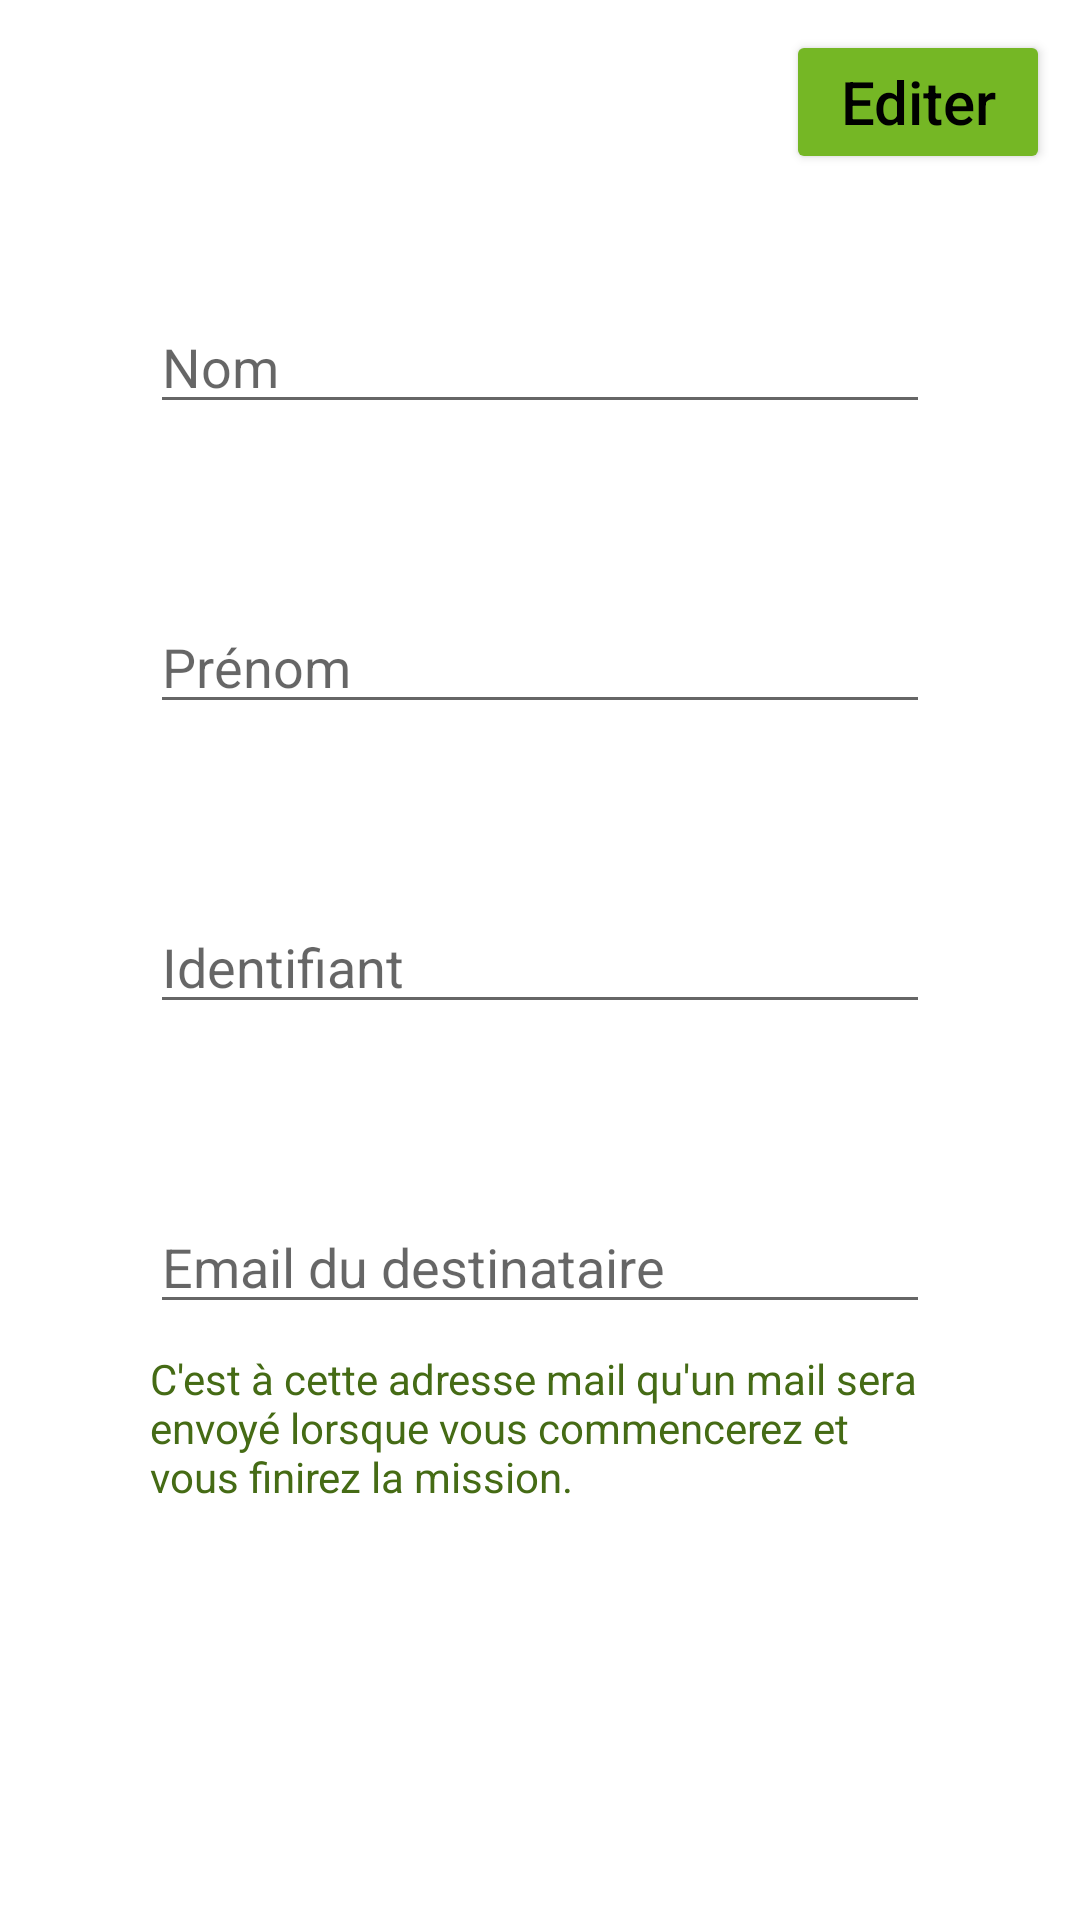

Reconstruct the res/layout file that produces this screen, plus the resources it refers to.
<!-- AndroidManifest.xml: application theme Theme.Mission2Clean -->
<!-- res/layout/activity_settings.xml -->
<?xml version="1.0" encoding="utf-8"?>
<androidx.constraintlayout.widget.ConstraintLayout xmlns:android="http://schemas.android.com/apk/res/android"
    xmlns:app="http://schemas.android.com/apk/res-auto"
    xmlns:tools="http://schemas.android.com/tools"
    android:layout_width="match_parent"
    android:layout_height="match_parent"
    tools:context=".SettingsActivity">

    <ImageButton
        android:id="@+id/btRetour"
        android:layout_width="50dp"
        android:layout_height="50dp"
        android:background="@color/white"
        android:layout_marginStart="10dp"
        android:layout_marginTop="10dp"
        android:src="@drawable/ic_baseline_arrow_back_24"
        app:layout_constraintStart_toStartOf="parent"
        app:layout_constraintTop_toTopOf="parent"
        app:tint="@color/black" />

    <Button
        android:id="@+id/btEditSave"
        android:layout_width="wrap_content"
        android:layout_height="wrap_content"
        android:text="Editer"
        android:textAllCaps="false"
        android:layout_marginEnd="10dp"
        android:layout_marginTop="10dp"
        android:textColor="@color/black"
        android:backgroundTint="@color/vert_logo"
        android:textSize="20sp"
        app:layout_constraintEnd_toEndOf="parent"
        app:layout_constraintTop_toTopOf="parent"
    />

    <EditText
        android:id="@+id/nom"
        android:layout_width="match_parent"
        android:layout_height="wrap_content"
        android:layout_marginTop="100dp"
        android:layout_marginStart="50dp"
        android:layout_marginEnd="50dp"
        android:hint="Nom"
        android:inputType="textCapSentences"
        app:layout_constraintEnd_toEndOf="parent"
        app:layout_constraintStart_toStartOf="parent"
        app:layout_constraintTop_toTopOf="parent"/>

    <EditText
        android:id="@+id/prenom"
        android:layout_width="match_parent"
        android:layout_height="wrap_content"
        android:layout_marginTop="200dp"
        android:layout_marginStart="50dp"
        android:layout_marginEnd="50dp"
        android:hint="Prénom"
        android:inputType="textCapSentences"
        app:layout_constraintEnd_toEndOf="parent"
        app:layout_constraintStart_toStartOf="parent"
        app:layout_constraintTop_toTopOf="parent"/>

    <EditText
        android:id="@+id/id"
        android:layout_width="match_parent"
        android:layout_height="wrap_content"
        android:layout_marginTop="300dp"
        android:layout_marginStart="50dp"
        android:layout_marginEnd="50dp"
        android:hint="Identifiant"
        android:maxLength="10"
        android:inputType="none"
        app:layout_constraintEnd_toEndOf="parent"
        app:layout_constraintStart_toStartOf="parent"
        app:layout_constraintTop_toTopOf="parent"/>

    <EditText
        android:id="@+id/emailReception"
        android:layout_width="match_parent"
        android:layout_height="wrap_content"
        android:layout_marginTop="400dp"
        android:layout_marginStart="50dp"
        android:layout_marginEnd="50dp"
        android:hint="Email du destinataire"
        android:inputType="none"
        app:layout_constraintEnd_toEndOf="parent"
        app:layout_constraintStart_toStartOf="parent"
        app:layout_constraintTop_toTopOf="parent"/>

    <TextView
        android:layout_width="match_parent"
        android:layout_height="wrap_content"
        android:layout_marginTop="450dp"
        android:layout_marginStart="50dp"
        android:layout_marginEnd="50dp"
        android:textColor="@color/vert2"
        android:text="C'est à cette adresse mail qu'un mail sera envoyé lorsque vous commencerez et vous finirez la mission."
        app:layout_constraintEnd_toEndOf="parent"
        app:layout_constraintStart_toStartOf="parent"
        app:layout_constraintTop_toTopOf="parent"/>

    <androidx.constraintlayout.widget.ConstraintLayout
        android:id="@+id/Fenetre"
        android:layout_width="325dp"
        android:layout_height="200dp"
        android:background="@drawable/window_form"
        android:visibility="invisible"
        app:layout_constraintEnd_toEndOf="parent"
        app:layout_constraintStart_toStartOf="parent"
        app:layout_constraintTop_toTopOf="parent"
        app:layout_constraintBottom_toBottomOf="parent">

        <TextView
            android:layout_width="match_parent"
            android:layout_height="wrap_content"
            android:text="Vous n'avez pas enregistré les modifications."
            android:textSize="20sp"
            android:layout_marginTop="50dp"
            android:gravity="center"
            android:textColor="@color/black"
            app:layout_constraintEnd_toEndOf="parent"
            app:layout_constraintStart_toStartOf="parent"
            app:layout_constraintTop_toTopOf="parent"
            />

        <androidx.appcompat.widget.AppCompatButton
            android:id="@+id/btRetourFenetre"
            android:layout_width="160dp"
            android:layout_height="50dp"
            android:text="Quitter quand même"
            android:layout_marginBottom="5dp"
            android:textSize="20sp"
            android:textAllCaps="false"
            android:background="@drawable/bouton_gauche_fenetre"
            app:layout_constraintStart_toStartOf="parent"
            app:layout_constraintBottom_toBottomOf="parent"/>

        <androidx.appcompat.widget.AppCompatButton
            android:id="@+id/btAnnulerRetour"
            android:layout_width="160dp"
            android:layout_height="50dp"
            android:text="Annuler"
            android:layout_marginBottom="5dp"
            android:layout_marginEnd="5dp"
            android:textSize="20sp"
            android:textAllCaps="false"
            android:background="@drawable/bouton_droite_fenetre"
            app:layout_constraintEnd_toEndOf="parent"
            app:layout_constraintBottom_toBottomOf="parent"/>

    </androidx.constraintlayout.widget.ConstraintLayout>

</androidx.constraintlayout.widget.ConstraintLayout>
<!-- resources referenced by this layout -->
<resources>
  <color name="black">#FF000000</color>
  <color name="vert2">#FF456b15</color>
  <color name="vert_logo">#FF75B725</color>
  <color name="white">#FFFFFFFF</color>
  <!-- drawable bouton_droite_fenetre (drawable) -->
  <?xml version="1.0" encoding="utf-8"?>
  <shape
      xmlns:android="http://schemas.android.com/apk/res/android"
      android:shape="rectangle" >
      <corners android:bottomRightRadius="30dp" />
      <solid android:color="@color/vert_logo" />
      <stroke  android:width="1dp" android:color="#FF000000" />
  </shape>
  <!-- drawable bouton_gauche_fenetre (drawable) -->
  <?xml version="1.0" encoding="utf-8"?>
  <shape
      xmlns:android="http://schemas.android.com/apk/res/android"
      android:shape="rectangle" >
      <corners android:bottomLeftRadius="30dp" />
      <solid android:color="@color/vert_logo" />
      <stroke  android:width="1dp" android:color="#FF000000" />
  </shape>
  <!-- drawable window_form (drawable) -->
  <?xml version="1.0" encoding="utf-8"?>
  <layer-list xmlns:android="http://schemas.android.com/apk/res/android">
      
      <item android:left="5dp" android:top="5dp">
          <shape>
              <solid android:color="@android:color/darker_gray" />
              <corners android:radius="30dp" />
          </shape>
      </item>
      
      <item android:bottom="5dp" android:right="5dp">
          <shape
              android:shape="rectangle" >
              <corners android:radius="30dp" />
              <solid android:color="#ffffffff" />
              <stroke android:width="3px" android:color="@android:color/darker_gray" />
          </shape>
      </item>
  </layer-list>
  <style name="Theme.Mission2Clean" parent="Theme.MaterialComponents.DayNight.DarkActionBar">
          
          <item name="colorPrimary">@color/vert_logo</item>
          <item name="colorPrimaryVariant">@color/vert2</item>
          <item name="colorOnPrimary">@color/white</item>
          
          <item name="colorSecondary">@color/teal_200</item>
          <item name="colorSecondaryVariant">@color/teal_700</item>
          <item name="colorOnSecondary">@color/black</item>
          
          <item name="android:statusBarColor" tools:targetApi="l">?attr/colorPrimaryVariant</item>
          
      </style>
  <color name="teal_200">#FF03DAC5</color>
  <color name="teal_700">#FF018786</color>
</resources>
